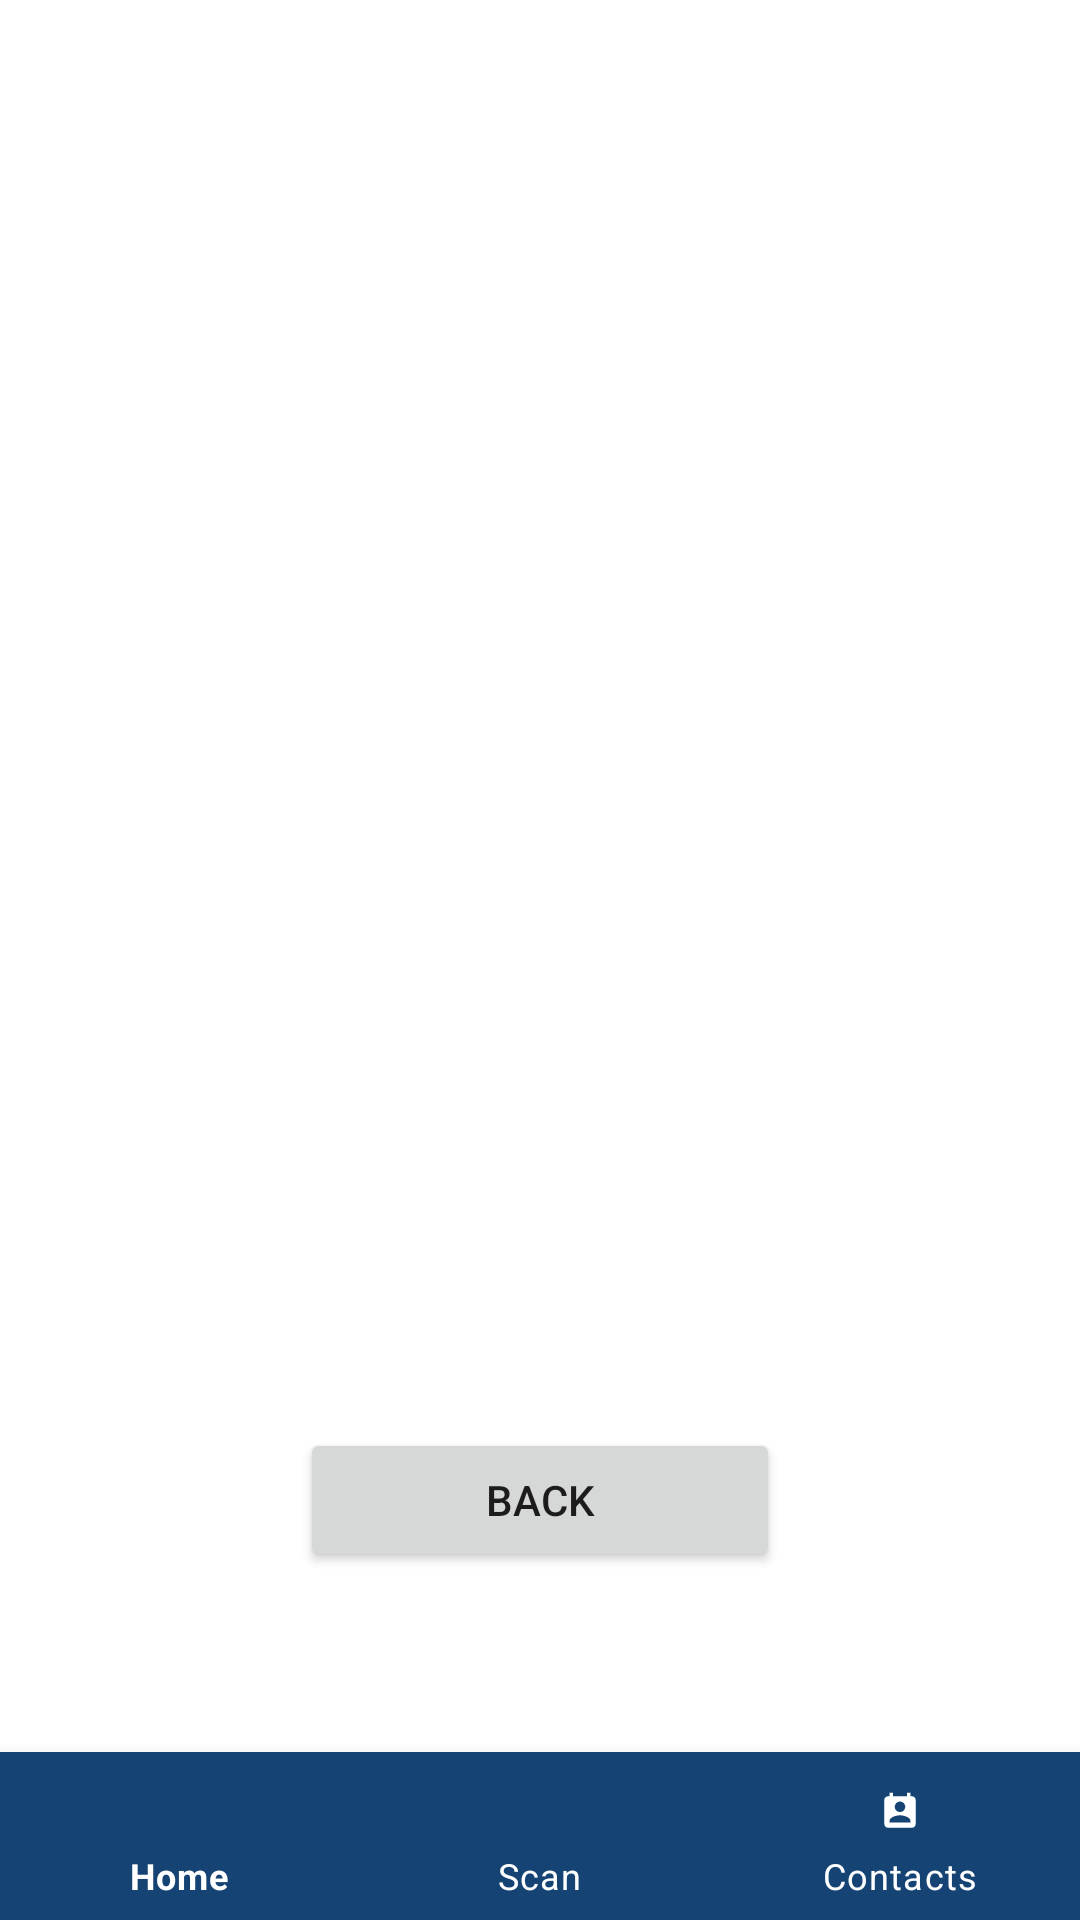

The Android layout XML behind this screen, and the referenced resources:
<!-- AndroidManifest.xml: application theme Theme.ConnectNow -->
<!-- res/layout/activity_share_q_r.xml -->
<?xml version="1.0" encoding="utf-8"?>
<androidx.constraintlayout.widget.ConstraintLayout xmlns:android="http://schemas.android.com/apk/res/android"
    xmlns:app="http://schemas.android.com/apk/res-auto"
    xmlns:tools="http://schemas.android.com/tools"
    android:layout_width="match_parent"
    android:layout_height="match_parent"
    tools:context=".ShareQR">

    
    <ImageView
        android:id="@+id/imgQRCode"
        android:layout_width="300dp"
        android:layout_height="300dp"
        android:layout_centerHorizontal="true"
        android:layout_marginBottom="80dp"
        android:contentDescription="@string/qr_code"
        app:layout_constraintBottom_toBottomOf="parent"
        app:layout_constraintEnd_toEndOf="parent"
        app:layout_constraintStart_toStartOf="parent"
        app:layout_constraintTop_toTopOf="parent" />

    

    
    <Button
        android:id="@+id/backBtn"
        android:layout_width="160dp"
        android:layout_height="wrap_content"
        android:layout_marginTop="360dp"
        android:text="@string/back"
        app:layout_constraintBottom_toBottomOf="parent"
        app:layout_constraintEnd_toEndOf="parent"
        app:layout_constraintStart_toStartOf="parent"
        app:layout_constraintTop_toTopOf="parent" />


    <FrameLayout
        android:id="@+id/container"
        android:layout_width="match_parent"
        android:layout_height="match_parent"
        app:layout_behavior="@string/appbar_scrolling_view_behavior" />

    <com.google.android.material.bottomnavigation.BottomNavigationView
        android:id="@+id/navigationView"
        android:layout_width="0dp"
        android:layout_height="wrap_content"
        android:background="@color/ic_camera_background"
        app:itemIconTint="@color/white"
        app:itemTextColor="@color/white"
        app:layout_constraintBottom_toBottomOf="parent"
        app:layout_constraintLeft_toLeftOf="parent"
        app:layout_constraintRight_toRightOf="parent"
        app:menu="@menu/navigation" />



</androidx.constraintlayout.widget.ConstraintLayout>
<!-- resources referenced by this layout -->
<resources>
  <color name="ic_camera_background">#144374</color>
  <string name="back">Back</string>
  <string name="qr_code" />
  <style name="Theme.ConnectNow" parent="Theme.MaterialComponents.DayNight.DarkActionBar">
          
          <item name="colorPrimary">@color/purple_500</item>
          <item name="colorPrimaryVariant">@color/purple_700</item>
          <item name="colorOnPrimary">@color/white</item>
          
          <item name="colorSecondary">@color/teal_200</item>
          <item name="colorSecondaryVariant">@color/teal_700</item>
          <item name="colorOnSecondary">@color/black</item>
          
          <item name="android:statusBarColor" tools:targetApi="l">?attr/colorPrimaryVariant</item>
          
      </style>
  <!-- not gathered from this repository: default colours our renderer supplied (Android Studio template values) -->
  <color name="purple_500">#FF6200EE</color>
  <color name="purple_700">#FF3700B3</color>
  <color name="teal_200">#FF03DAC5</color>
  <color name="teal_700">#FF018786</color>
  <color name="black">#FF000000</color>
  <color name="white">#FFFFFFFF</color>
</resources>
